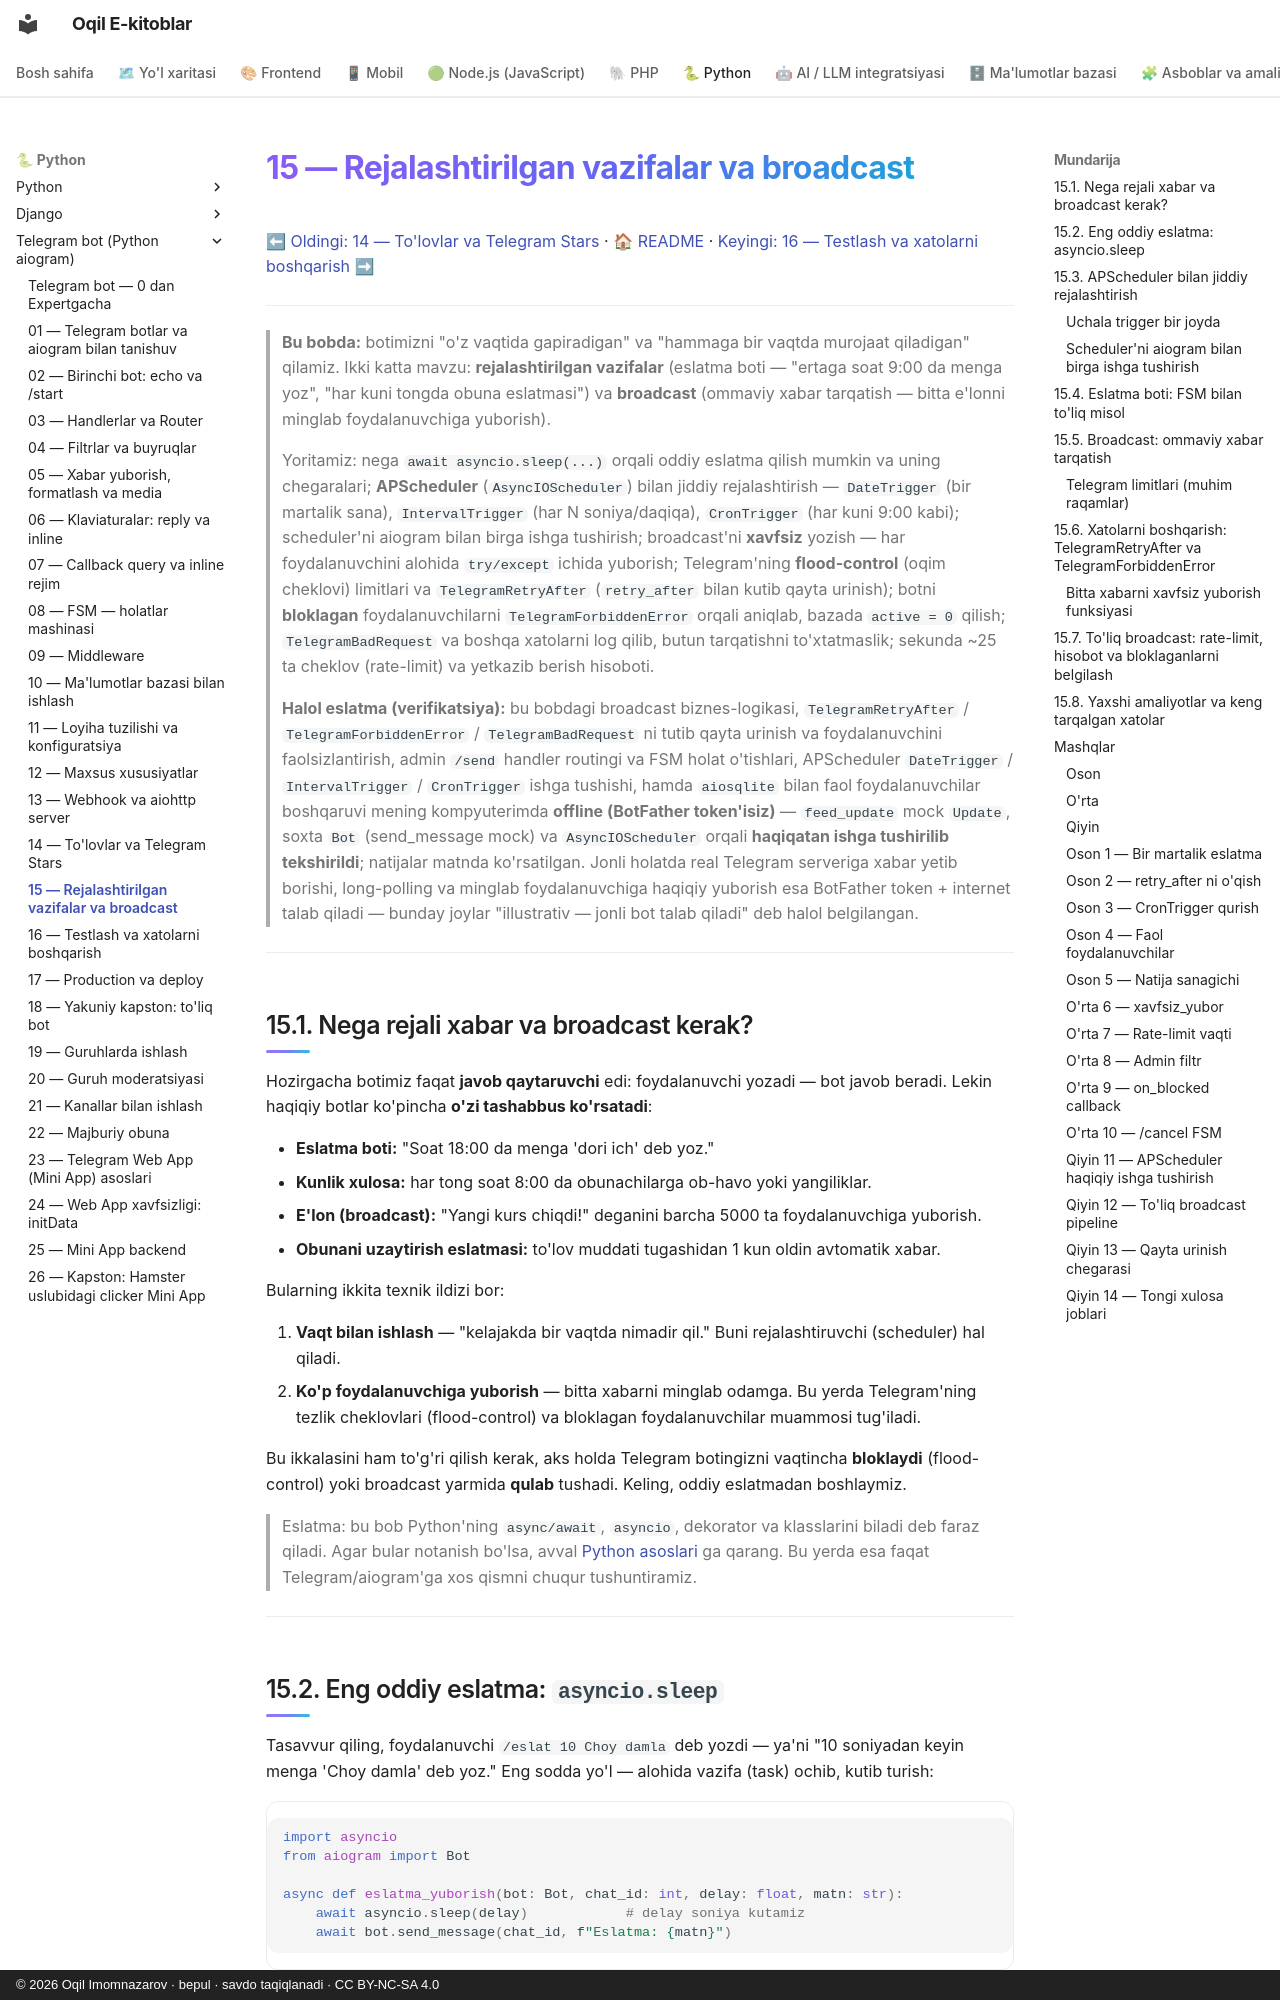

repository: iOqil/e-book · page: tgbot-python/15-rejalashtirilgan-broadcast/index.html · generator: mkdocs · copyright: © 2026 Oqil Imomnazarov · bepul · savdo taqiqlanadi · CC BY-NC-SA 4.0

# 15 — Rejalashtirilgan vazifalar va broadcast

[⬅ Oldingi: 14 — To'lovlar va Telegram Stars](./14-tolovlar-stars.md) · [🏠 README](./README.md) · [Keyingi: 16 — Testlash va xatolarni boshqarish ➡](./16-testlash-xatolar.md)

---

> **Bu bobda:** botimizni "o'z vaqtida gapiradigan" va "hammaga bir vaqtda murojaat qiladigan" qilamiz. Ikki katta mavzu: **rejalashtirilgan vazifalar** (eslatma boti — "ertaga soat 9:00 da menga yoz", "har kuni tongda obuna eslatmasi") va **broadcast** (ommaviy xabar tarqatish — bitta e'lonni minglab foydalanuvchiga yuborish).
>
> Yoritamiz: nega `await asyncio.sleep(...)` orqali oddiy eslatma qilish mumkin va uning chegaralari; **APScheduler** (`AsyncIOScheduler`) bilan jiddiy rejalashtirish — `DateTrigger` (bir martalik sana), `IntervalTrigger` (har N soniya/daqiqa), `CronTrigger` (har kuni 9:00 kabi); scheduler'ni aiogram bilan birga ishga tushirish; broadcast'ni **xavfsiz** yozish — har foydalanuvchini alohida `try/except` ichida yuborish; Telegram'ning **flood-control** (oqim cheklovi) limitlari va `TelegramRetryAfter` (`retry_after` bilan kutib qayta urinish); botni **bloklagan** foydalanuvchilarni `TelegramForbiddenError` orqali aniqlab, bazada `active = 0` qilish; `TelegramBadRequest` va boshqa xatolarni log qilib, butun tarqatishni to'xtatmaslik; sekunda ~25 ta cheklov (rate-limit) va yetkazib berish hisoboti.
>
> **Halol eslatma (verifikatsiya):** bu bobdagi broadcast biznes-logikasi, `TelegramRetryAfter` / `TelegramForbiddenError` / `TelegramBadRequest` ni tutib qayta urinish va foydalanuvchini faolsizlantirish, admin `/send` handler routingi va FSM holat o'tishlari, APScheduler `DateTrigger` / `IntervalTrigger` / `CronTrigger` ishga tushishi, hamda `aiosqlite` bilan faol foydalanuvchilar boshqaruvi mening kompyuterimda **offline (BotFather token'isiz)** — `feed_update` mock `Update`, soxta `Bot` (send_message mock) va `AsyncIOScheduler` orqali **haqiqatan ishga tushirilib tekshirildi**; natijalar matnda ko'rsatilgan. Jonli holatda real Telegram serveriga xabar yetib borishi, long-polling va minglab foydalanuvchiga haqiqiy yuborish esa BotFather token + internet talab qiladi — bunday joylar "illustrativ — jonli bot talab qiladi" deb halol belgilangan.

---

## 15.1. Nega rejali xabar va broadcast kerak?

Hozirgacha botimiz faqat **javob qaytaruvchi** edi: foydalanuvchi yozadi — bot javob beradi. Lekin haqiqiy botlar ko'pincha **o'zi tashabbus ko'rsatadi**:

- **Eslatma boti:** "Soat 18:00 da menga 'dori ich' deb yoz."
- **Kunlik xulosa:** har tong soat 8:00 da obunachilarga ob-havo yoki yangiliklar.
- **E'lon (broadcast):** "Yangi kurs chiqdi!" deganini barcha 5000 ta foydalanuvchiga yuborish.
- **Obunani uzaytirish eslatmasi:** to'lov muddati tugashidan 1 kun oldin avtomatik xabar.

Bularning ikkita texnik ildizi bor:

1. **Vaqt bilan ishlash** — "kelajakda bir vaqtda nimadir qil." Buni rejalashtiruvchi (scheduler) hal qiladi.
2. **Ko'p foydalanuvchiga yuborish** — bitta xabarni minglab odamga. Bu yerda Telegram'ning tezlik cheklovlari (flood-control) va bloklagan foydalanuvchilar muammosi tug'iladi.

Bu ikkalasini ham to'g'ri qilish kerak, aks holda Telegram botingizni vaqtincha **bloklaydi** (flood-control) yoki broadcast yarmida **qulab** tushadi. Keling, oddiy eslatmadan boshlaymiz.

> Eslatma: bu bob Python'ning `async/await`, `asyncio`, dekorator va klasslarini biladi deb faraz qiladi. Agar bular notanish bo'lsa, avval [Python asoslari](../python/README.md) ga qarang. Bu yerda esa faqat Telegram/aiogram'ga xos qismni chuqur tushuntiramiz.

---
